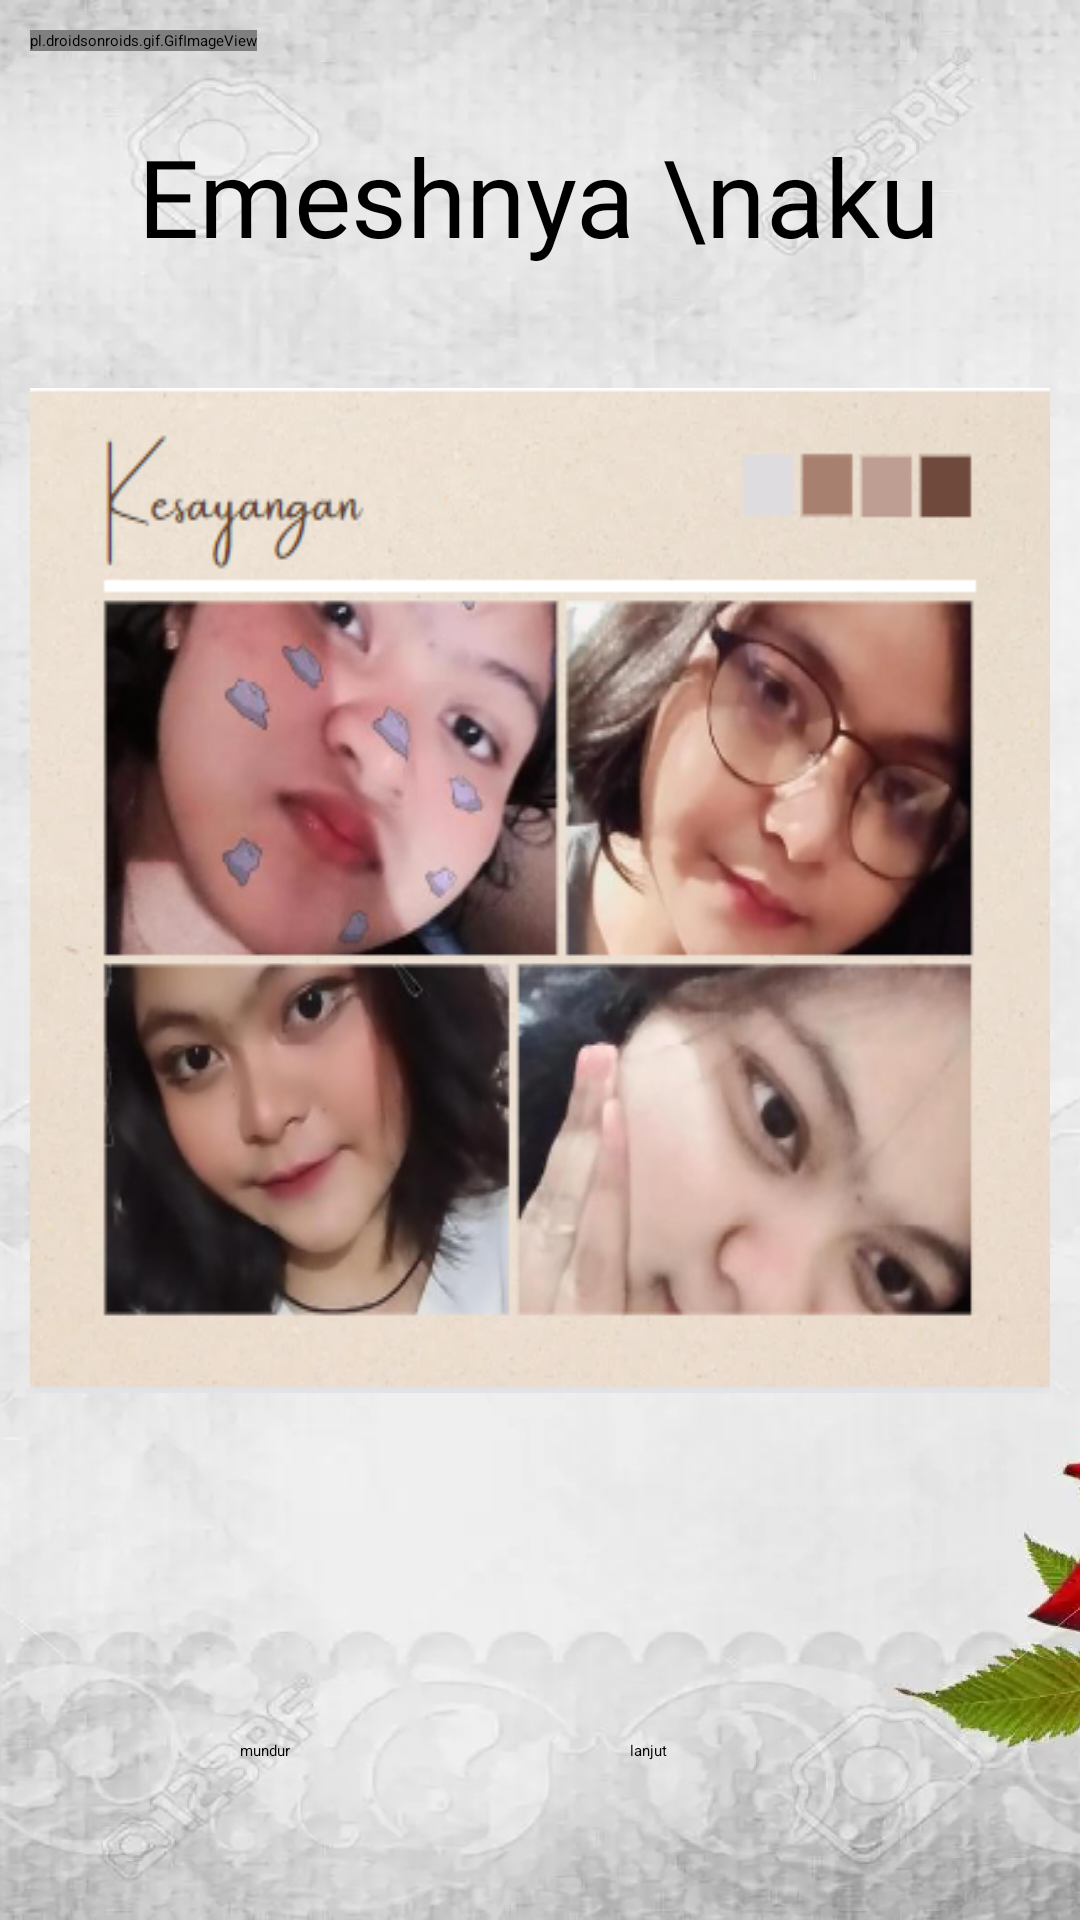

Android layout source for this screen:
<!-- AndroidManifest.xml: application theme Theme.MyApplication -->
<!-- res/layout/activity_8.xml -->
<?xml version="1.0" encoding="utf-8"?>
<androidx.constraintlayout.widget.ConstraintLayout xmlns:android="http://schemas.android.com/apk/res/android"
    xmlns:app="http://schemas.android.com/apk/res-auto"
    xmlns:tools="http://schemas.android.com/tools"
    android:layout_width="match_parent"
    android:layout_height="match_parent"
    tools:context=".MainActivity">




    <RelativeLayout
        android:layout_width="match_parent"
        android:layout_height="match_parent"
        app:layout_constraintBottom_toBottomOf="parent"
        app:layout_constraintEnd_toEndOf="parent"
        app:layout_constraintStart_toStartOf="parent"
        app:layout_constraintTop_toTopOf="parent"
        android:padding="10dp"
        android:background="@drawable/backgroud"
        >

        <TextView
            android:id="@+id/text1"
            android:layout_width="wrap_content"
            android:layout_height="wrap_content"
            android:layout_centerHorizontal="true"
            android:layout_marginBottom="20dp"
            android:layout_marginTop="31dp"
            android:fontFamily="@font/poly"
            android:text="Emeshnya \naku"
            android:textSize="36dp"
            android:textColor="#000000"
            android:textAlignment="center"
            />


        <Button
            android:id="@+id/button1"
            android:layout_width="wrap_content"
            android:layout_height="wrap_content"
            android:layout_marginTop="570dp"
            android:layout_marginStart="200dp"
            android:text="lanjut">

        </Button>
        <Button
            android:id="@+id/button2"
            android:layout_width="wrap_content"
            android:layout_height="wrap_content"
            android:layout_marginTop="570dp"
            android:layout_marginStart="70dp"
            android:text="mundur">
        </Button>


        <ImageView
            android:id="@+id/image2"
            android:layout_width="wrap_content"
            android:layout_height="wrap_content"
            android:background="@drawable/kesayangan"
            android:layout_below="@id/text1"
            android:layout_marginTop="20dp"
            android:layout_centerHorizontal="true">
        </ImageView>
        <pl.droidsonroids.gif.GifImageView
            android:layout_width="wrap_content"
            android:layout_height="wrap_content"
            android:background="@drawable/love_trasparan"
            >
        </pl.droidsonroids.gif.GifImageView>

    </RelativeLayout>

</androidx.constraintlayout.widget.ConstraintLayout>
<!-- resources referenced by this layout -->
<resources>
  <!-- drawable backgroud: png bitmap (drawable, 712260 bytes) -->
  <!-- drawable kesayangan: png bitmap (drawable, 274271 bytes) -->
</resources>
